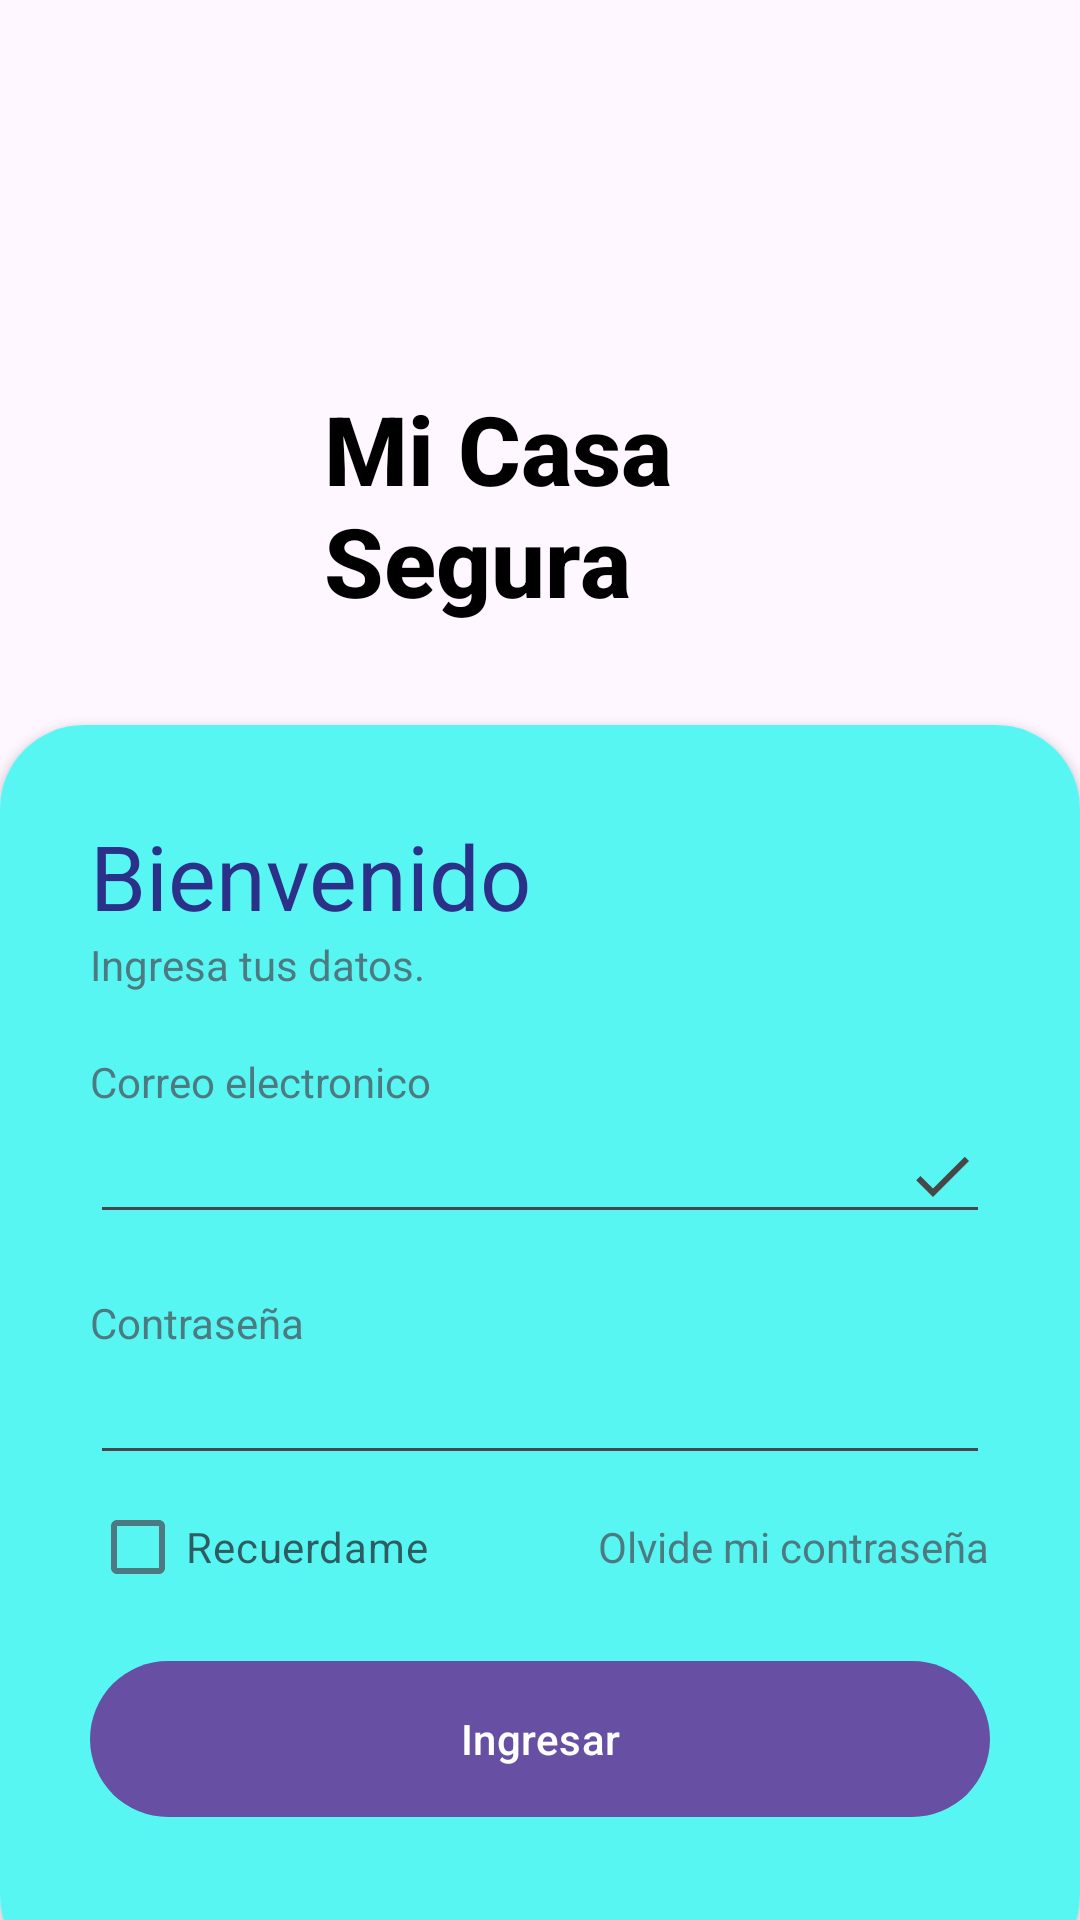

Write the Android layout XML for this screen, with the resource values it uses.
<!-- AndroidManifest.xml: application theme Theme.JMedic -->
<!-- res/layout/fragment_login.xml -->
<?xml version="1.0" encoding="utf-8"?>
<RelativeLayout xmlns:android="http://schemas.android.com/apk/res/android"
    xmlns:app="http://schemas.android.com/apk/res-auto"
    xmlns:tools="http://schemas.android.com/tools"
    android:layout_width="match_parent"
    android:layout_height="match_parent"
    tools:context=".ui.Login.LoginFragment">

    <RelativeLayout
        android:layout_width="match_parent"
        android:layout_height="match_parent">

        <LinearLayout
            android:layout_width="match_parent"
            android:layout_height="wrap_content"
            android:orientation="horizontal"
            android:gravity="center"
            android:layout_marginTop="100dp"
            android:padding="28dp">

            <ImageView
                android:layout_width="80dp"
                android:layout_height="80dp"
                android:importantForAccessibility="no"
                android:src="@drawable/logo" />

            <TextView
                android:layout_width="wrap_content"
                android:layout_height="wrap_content"
                android:fontFamily="sans-serif-medium"
                android:text="Mi Casa Segura"
                android:textColor="@color/black"
                android:textSize="32sp"
                android:textStyle="bold"
                tools:ignore="HardcodedText" />
        </LinearLayout>

    </RelativeLayout>
<androidx.cardview.widget.CardView
    android:layout_width="match_parent"
    android:layout_height="wrap_content"
    android:layout_alignParentBottom="true"
    app:cardCornerRadius="28dp"
    android:layout_marginBottom="-20dp">


    <LinearLayout
        android:layout_width="match_parent"
        android:layout_height="wrap_content"
        android:orientation="vertical"
        android:padding="30dp"
        android:background="@color/Primario">

        <TextView
            android:layout_width="wrap_content"
            android:layout_height="wrap_content"
            android:text="Bienvenido"
            android:textColor="@color/Primario_Dark"
            android:textSize="30dp"/>

        <TextView
            android:layout_width="wrap_content"
            android:layout_height="wrap_content"
            android:text="Ingresa tus datos."
            android:alpha="0.7"/>

        <View
            android:layout_width="wrap_content"
            android:layout_height="20dp"/>
        <TextView
            android:layout_width="wrap_content"
            android:layout_height="wrap_content"
            android:text="Correo electronico"
            android:alpha="0.7"/>
        <EditText
            android:id="@+id/InputCorreo"
            android:layout_width="match_parent"
            android:layout_height="wrap_content"
            android:inputType="text"
            android:drawableEnd="@drawable/done_icon"/>

        <View
            android:layout_width="wrap_content"
            android:layout_height="20dp"/>
        <TextView
            android:layout_width="wrap_content"
            android:layout_height="wrap_content"
            android:text="Contraseña"
            android:alpha="0.7"/>
        <EditText
            android:id="@+id/InputPassword"
            android:layout_width="match_parent"
            android:layout_height="wrap_content"
            android:inputType="text"/>
        
        <RelativeLayout
            android:layout_width="match_parent"
            android:layout_height="wrap_content">

            <CheckBox
                android:id="@+id/checkerBox"
                android:layout_width="wrap_content"
                android:layout_height="wrap_content"
                android:text="Recuerdame"
                android:layout_centerVertical="true"
                android:alpha="0.7"
                tools:ignore="MissingPrefix" />

            <TextView
                android:layout_width="wrap_content"
                android:layout_height="wrap_content"
                android:text="Olvide mi contraseña"
                android:layout_alignParentEnd="true"
                android:layout_centerVertical="true"
                android:alpha="0.7"/>

        </RelativeLayout>

        <View
            android:layout_width="wrap_content"
            android:layout_height="10dp"/>

        <com.google.android.material.button.MaterialButton
            android:layout_width="match_parent"
            android:layout_height="60dp"
            android:id="@+id/loginbttn"
            android:text="Ingresar"
            app:cornerRadius="32dp"/>

        <View
            android:layout_width="wrap_content"
            android:layout_height="20dp"/>

    </LinearLayout>

</androidx.cardview.widget.CardView>
</RelativeLayout>
<!-- resources referenced by this layout -->
<resources>
  <color name="Primario">#58F6F3</color>
  <color name="Primario_Dark">#2B3189</color>
  <color name="black">#FF000000</color>
  <!-- drawable done_icon (drawable) -->
  <vector xmlns:android="http://schemas.android.com/apk/res/android" android:height="24dp" android:tint="#474747" android:viewportHeight="24" android:viewportWidth="24" android:width="24dp">
        
      <path android:fillColor="@android:color/white" android:pathData="M9,16.2L4.8,12l-1.4,1.4L9,19 21,7l-1.4,-1.4L9,16.2z"/>
      
  </vector>
  <style name="Theme.JMedic" parent="Theme.MaterialComponents.DayNight.NoActionBar">
          
          <item name="colorPrimary">@color/Primario</item>
          <item name="colorPrimaryVariant">@color/Primario</item>
          <item name="colorOnPrimary">@color/white</item>
          
          <item name="colorSecondary">@color/Secundario</item>
          <item name="colorSecondaryVariant">@color/Secundario</item>
          <item name="colorOnSecondary">@color/black</item>
          
          <item name="android:statusBarColor">?attr/colorPrimaryVariant</item>
          
      </style>
  <color name="white">#FFFFFFFF</color>
  <color name="Secundario">#9072FF77</color>
</resources>
